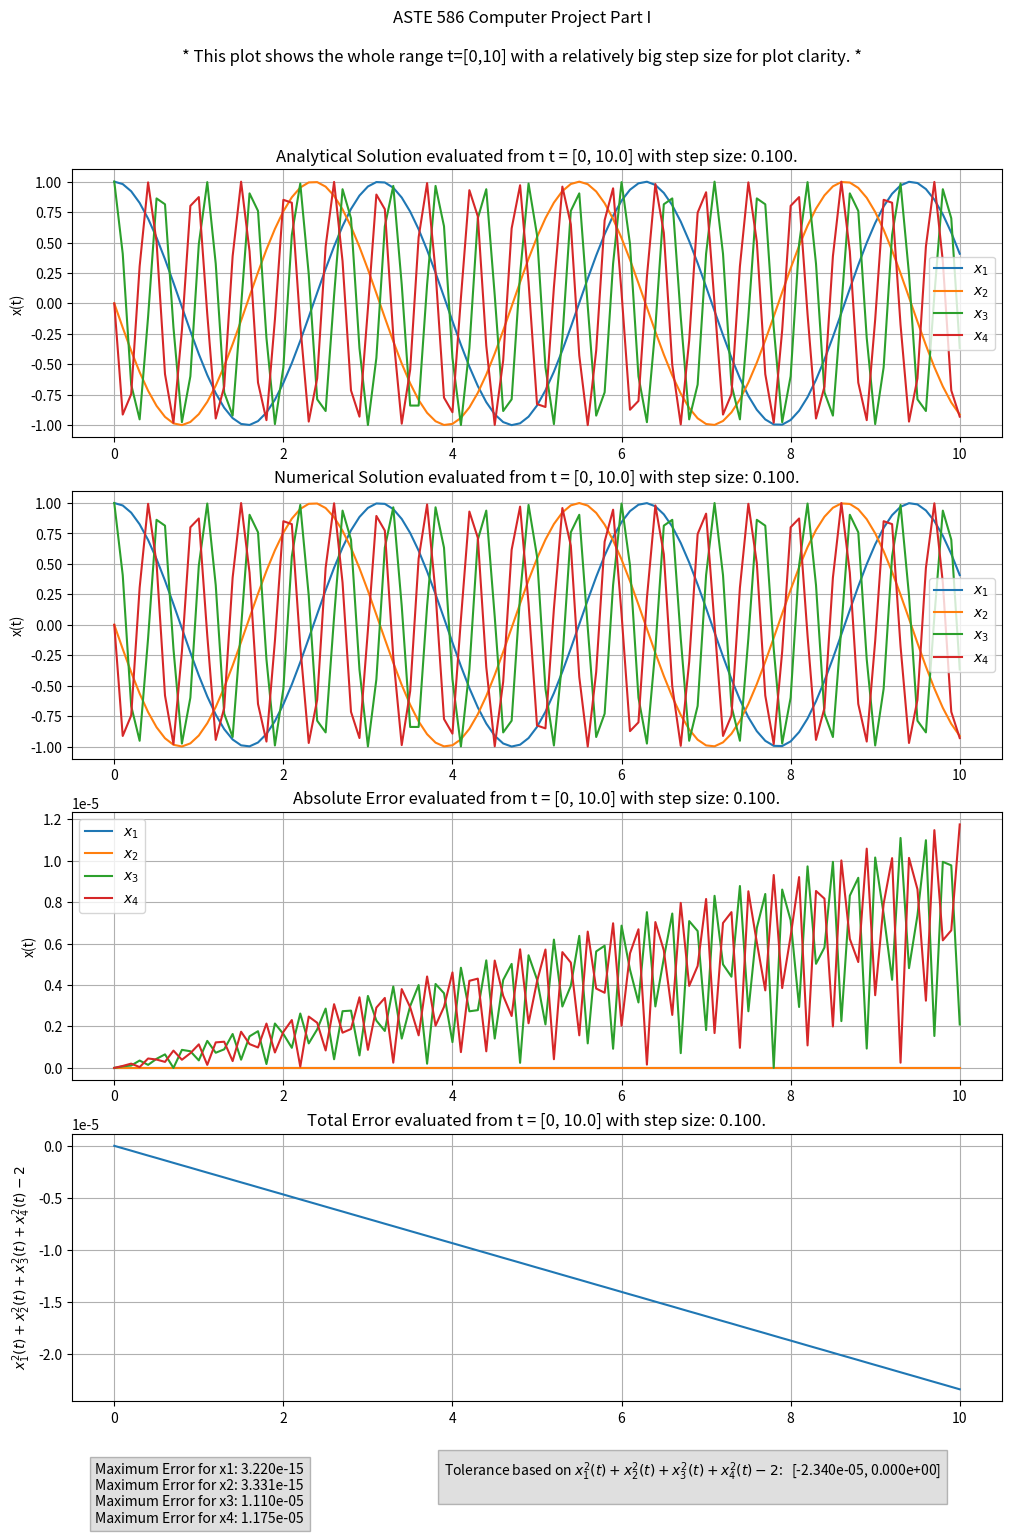
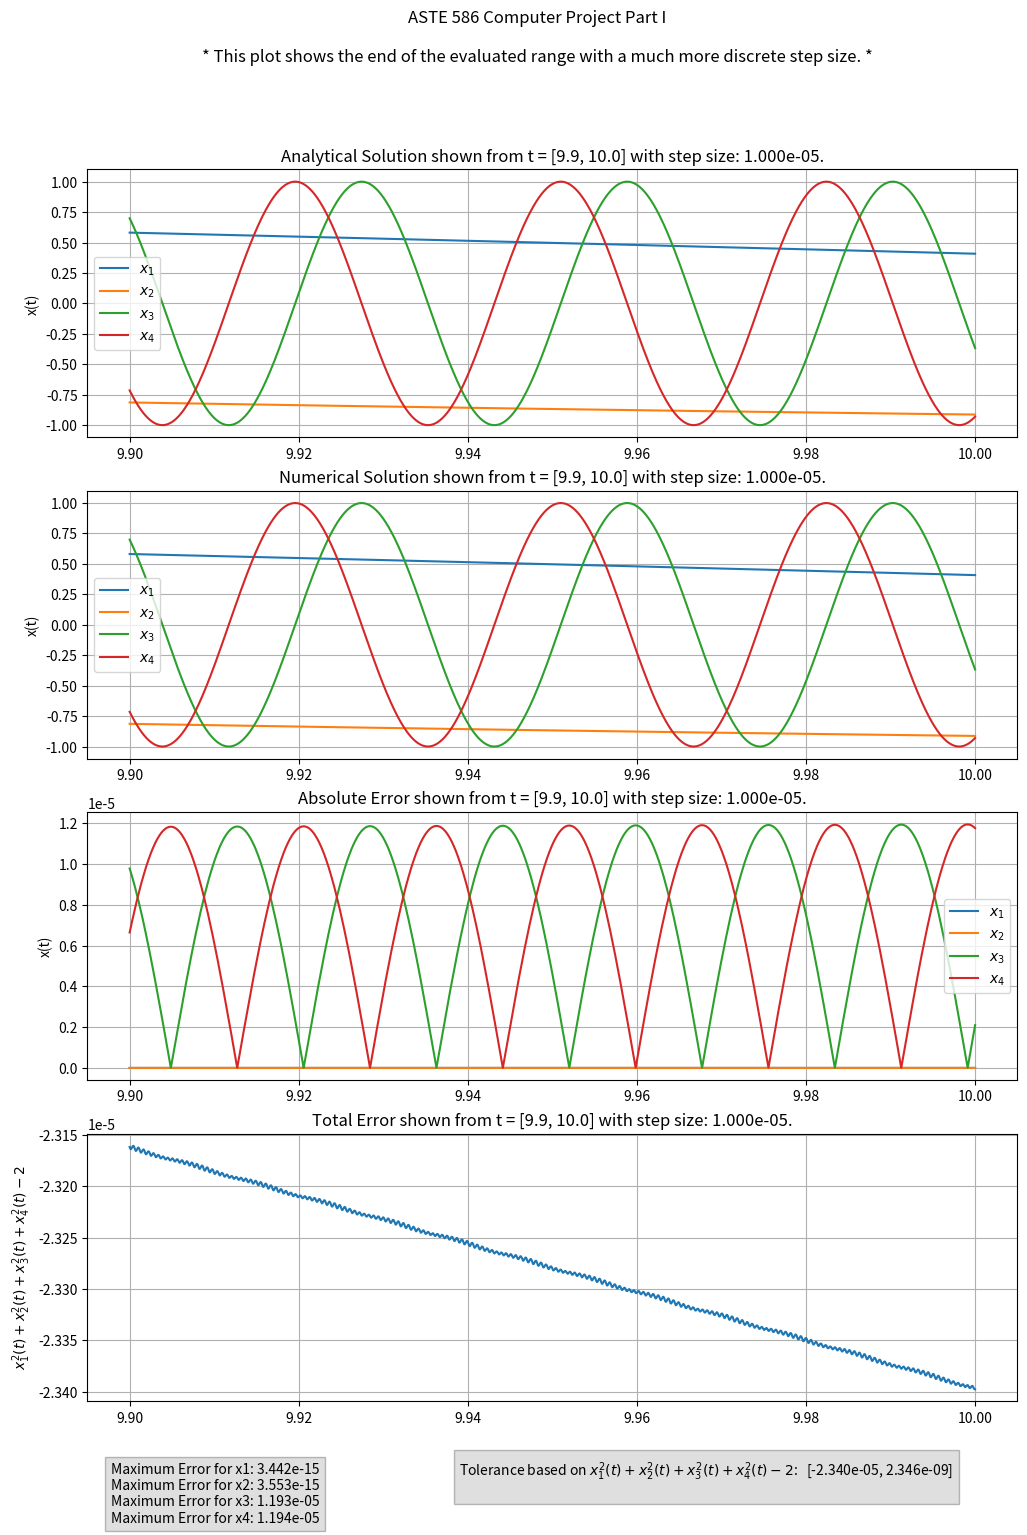

Write the Python code that produced these figures, in order.
## ASTE 586 Computer Project
##      Part 1
# [redacted]
## 20250209

import numpy as np
import scipy as sp
from matplotlib import pyplot as plt

# Define Analytical Solution (see paper work)
def x_fun_analytical(t):
    ## Input: time "t"
    ## Output: 4 element tuple of solutions for x(t)
    x1t = np.cos(2*t)
    x2t = -np.sin(2*t)
    x3t = np.cos(200*t)
    x4t = -np.sin(200*t)
    x_t = [x1t, x2t, x3t, x4t]

    return x1t, x2t, x3t, x4t

# Define diff eq system for Numerical Solver in scipy
def dx_fun(t, x):
    A = np.array([[0, 2, 0, 0],
                  [-2, 0, 0, 0],
                  [0, 0, 0, 200],
                  [0, 0, -200, 0]])
    return A @ x

# Define initial values
initial_values = np.array([1, 0, 1, 0])

t = np.linspace(0,10,101) # Define t as a vector
x_analytical = np.zeros((len(t), 4)) # Define empty matrix for x values to go into

# For loop to evaluate x(t) and then assign into x_analytical matrix
for i in range(0, len(t)):
    (x_analytical[i, 0], x_analytical[i, 1], x_analytical[i, 2], x_analytical[i, 3]) = x_fun_analytical(t[i])

# Numerical Solving-time
result = sp.integrate.solve_ivp(dx_fun,
                                     t_span=[t[0], t[len(t)-1]],
                                     y0=initial_values,
                                     t_eval=t,
                                     method='RK45',
                                     rtol=1E-8,
                                     atol=1E-8,
                                     vectorized=True)
#print(x_numerical.y[:, 0])
#print(x_numerical.y)
x_numerical = np.transpose(result.y)

## Calculate Error
# Absolute Error
err_absolute = abs(x_analytical - x_numerical)
#print(err_absolute)
max_err_absolute = np.max(err_absolute, axis=0)
#print(max_err_absolute) # Find max of each column (x1, x2, x3, x4)
polynomial_check = x_numerical[:, 0]**2 + x_numerical[:, 1]**2 + x_numerical[:, 2]**2 + x_numerical[:, 3]**2 - 2
#print(polynomial_check)


## Report Results
text_results1 = ('Maximum Error for x1: {:.3e}\n'
                'Maximum Error for x2: {:.3e}\n'
                'Maximum Error for x3: {:.3e}\n'
                'Maximum Error for x4: {:.3e}'.format(max_err_absolute[0], max_err_absolute[1], max_err_absolute[2], max_err_absolute[3]))

text_results2 = r'Tolerance based on $x_1^2(t) + x_2^2(t) + x_3^2(t) + x_4^2(t) - 2$:   ' + '[{:.3e}, {:.3e}]\n'.format(min(polynomial_check), max(polynomial_check))

print(text_results1)
print(text_results2)


## Plotting zone
fig, ax = plt.subplots(4, 1, figsize=(12,16))
fig.suptitle('ASTE 586 Computer Project Part I\n\n* This plot shows the whole range t=[0,10] with a relatively big step size for plot clarity. *')
fig.canvas.manager.set_window_title('Plot 1')

ax[0].plot(t, x_analytical)
ax[1].plot(t, x_numerical)
ax[2].plot(t, err_absolute)
ax[3].plot(t, polynomial_check)

ax[0].set_title('Analytical Solution evaluated from t = [0, {}] with step size: {:.3f}.'.
            format(t[len(t)-1], t[1]))
ax[1].set_title('Numerical Solution evaluated from t = [0, {}] with step size: {:.3f}.'.
            format(t[len(t)-1], t[1]))
ax[2].set_title('Absolute Error evaluated from t = [0, {}] with step size: {:.3f}.'.
            format(t[len(t)-1], t[1]))
ax[3].set_title('Total Error evaluated from t = [0, {}] with step size: {:.3f}.'.
            format(t[len(t)-1], t[1]))

for i in range(0, len(ax)-1):
    ax[i].legend(['$x_1$', '$x_2$', '$x_3$', '$x_4$'])
    ax[i].set_ylabel('x(t)')
for i in range(0, len(ax)):
    #ax[i].set_xlabel('t')
    ax[i].grid(True)
ax[3].set_ylabel(r'$x_1^2(t) + x_2^2(t) + x_3^2(t) + x_4^2(t) - 2$')

ax[3].text(0.025,-0.45, text_results1, transform=ax[3].transAxes, bbox=dict(facecolor='gray', alpha=0.25))
ax[3].text(0.4,-0.35, text_results2, transform=ax[3].transAxes, bbox=dict(facecolor='gray', alpha=0.25))


## Plotting zone (zoomed in with smaller range, smaller step size
del t, x_analytical, x_numerical, result, err_absolute, max_err_absolute, polynomial_check

t = np.linspace(0,10,1000001) # Define t as a vector
x_analytical = np.zeros((len(t), 4)) # Define empty matrix for x values to go into

# For loop to evaluate x(t) and then assign into x_analytical matrix
for i in range(0, len(t)):
    (x_analytical[i, 0], x_analytical[i, 1], x_analytical[i, 2], x_analytical[i, 3]) = x_fun_analytical(t[i])

# Numerical Solving-time
result = sp.integrate.solve_ivp(dx_fun,
                                     t_span=[t[0], t[len(t)-1]],
                                     y0=initial_values,
                                     t_eval=t,
                                     method='RK45',
                                     rtol=1E-8,
                                     atol=1E-8,
                                     vectorized=True)
#print(x_numerical.y[:, 0])
#print(x_numerical.y)
x_numerical = np.transpose(result.y)

## Calculate Error
# Absolute Error
err_absolute = abs(x_analytical - x_numerical)
#print(err_absolute)
max_err_absolute = np.max(err_absolute, axis=0)
#print(max_err_absolute) # Find max of each column (x1, x2, x3, x4)
polynomial_check = x_numerical[:, 0]**2 + x_numerical[:, 1]**2 + x_numerical[:, 2]**2 + x_numerical[:, 3]**2 - 2
#print(polynomial_check)


## Report Results
text_results1 = ('Maximum Error for x1: {:.3e}\n'
                'Maximum Error for x2: {:.3e}\n'
                'Maximum Error for x3: {:.3e}\n'
                'Maximum Error for x4: {:.3e}'.format(max_err_absolute[0], max_err_absolute[1], max_err_absolute[2], max_err_absolute[3]))

text_results2 = r'Tolerance based on $x_1^2(t) + x_2^2(t) + x_3^2(t) + x_4^2(t) - 2$:   ' + '[{:.3e}, {:.3e}]\n'.format(min(polynomial_check), max(polynomial_check))

print(text_results1)
print(text_results2)


index9 = np.where(t == 9.900)[0][0]
#print(index9)
#print(type(index9))

fig2, ax2 = plt.subplots(4, 1, figsize=(12,16))
fig2.suptitle('ASTE 586 Computer Project Part I\n\n* This plot shows the end of the evaluated range with a much more discrete step size. *')
fig2.canvas.manager.set_window_title('Plot 2 (Zoomed In)')

ax2[0].plot(t[index9:], x_analytical[index9:, :])
ax2[1].plot(t[index9:], x_numerical[index9:, :])
ax2[2].plot(t[index9:], err_absolute[index9:, :])
ax2[3].plot(t[index9:], polynomial_check[index9:])

ax2[0].set_title('Analytical Solution shown from t = [{}, {}] with step size: {:.3e}.'.
            format(t[index9], t[len(t)-1], t[1]))
ax2[1].set_title('Numerical Solution shown from t = [{}, {}] with step size: {:.3e}.'.
            format(t[index9], t[len(t)-1], t[1]))
ax2[2].set_title('Absolute Error shown from t = [{}, {}] with step size: {:.3e}.'.
            format(t[index9], t[len(t)-1], t[1]))
ax2[3].set_title('Total Error shown from t = [{}, {}] with step size: {:.3e}.'.
            format(t[index9], t[len(t)-1], t[1]))

for i in range(0, len(ax2)-1):
    ax2[i].legend(['$x_1$', '$x_2$', '$x_3$', '$x_4$'])
    ax2[i].set_ylabel('x(t)')
for i in range(0, len(ax)):
    #ax2[i].set_xlabel('t')
    ax2[i].grid(True)
ax2[3].set_ylabel(r'$x_1^2(t) + x_2^2(t) + x_3^2(t) + x_4^2(t) - 2$')

ax2[3].text(0.025,-0.45, text_results1, transform=ax2[3].transAxes, bbox=dict(facecolor='gray', alpha=0.25))
ax2[3].text(0.4,-0.35, text_results2, transform=ax2[3].transAxes, bbox=dict(facecolor='gray', alpha=0.25))

fig.savefig("ASTE586_ComputerProject_Part1_Plot1.pdf")
fig2.savefig("ASTE586_ComputerProject_Part1_Plot2.pdf")
plt.show()

